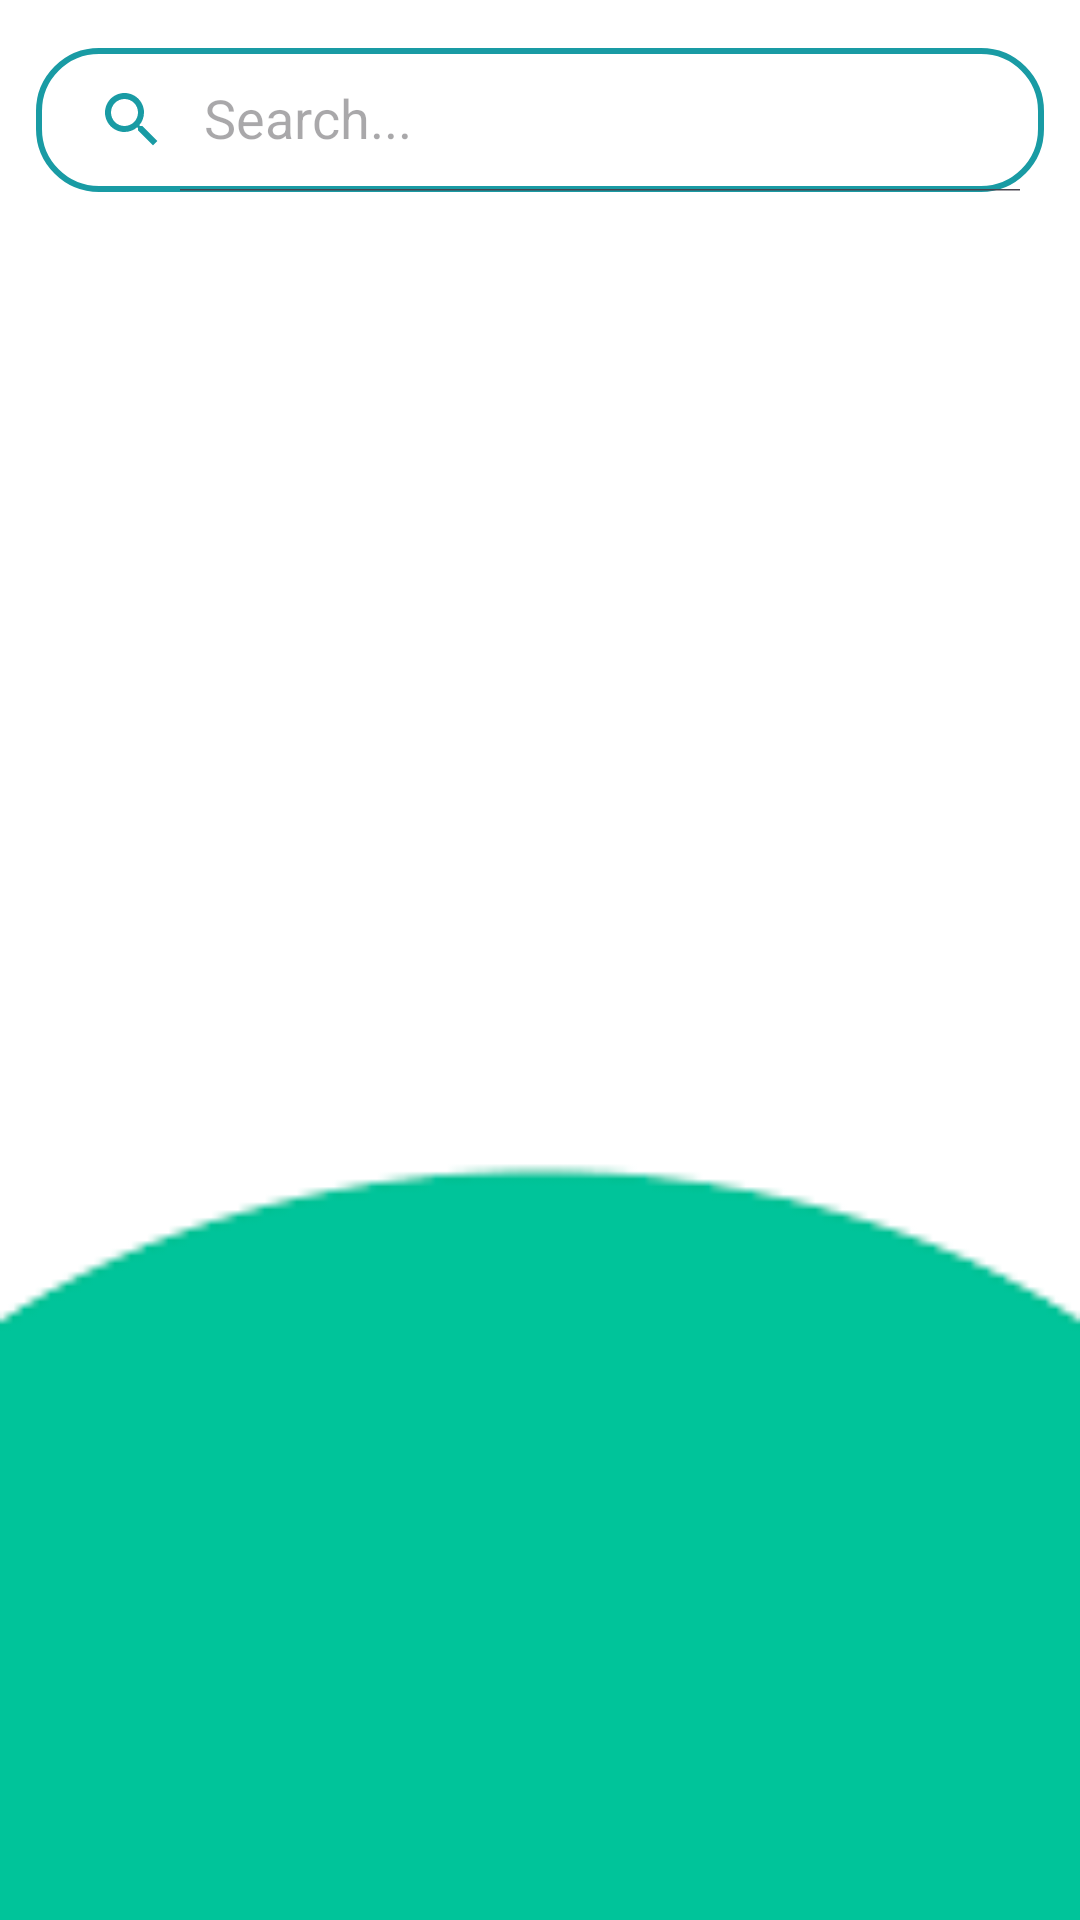

Produce the Android XML layout that renders to this screen, including the resource entries it uses.
<!-- AndroidManifest.xml: application theme Theme.EDP20 -->
<!-- res/layout/activity_training.xml -->
<?xml version="1.0" encoding="utf-8"?>
<RelativeLayout
    xmlns:android="http://schemas.android.com/apk/res/android"
    xmlns:app="http://schemas.android.com/apk/res-auto"
    xmlns:tools="http://schemas.android.com/tools"
    android:layout_width="match_parent"
    android:layout_height="match_parent"
    android:orientation="vertical"
    android:background="@drawable/d"
    tools:context=".MainActivity">

    <androidx.appcompat.widget.SearchView
        android:layout_width="match_parent"
        android:layout_height="wrap_content"
        android:layout_marginTop="16dp"
        android:layout_marginEnd="12dp"
        android:layout_marginStart="12dp"
        android:id="@+id/search"
        app:iconifiedByDefault="false"
        app:searchHintIcon="@null"
        app:queryHint="Search..."
        android:focusable="false"
        app:closeIcon="@drawable/ic_baseline_clear_24"
        app:searchIcon="@drawable/ic_baseline_search_24"
        android:background="@drawable/search_bkg"/>

    <androidx.recyclerview.widget.RecyclerView
        android:layout_width="match_parent"
        android:layout_height="match_parent"
        android:id="@+id/recyclerView"
        android:layout_marginTop="8dp"
        android:scrollbars="vertical"
        android:layout_below="@id/search"/>

</RelativeLayout>
<!-- resources referenced by this layout -->
<resources>
  <!-- drawable d: png bitmap (drawable, 658 bytes) -->
  <!-- drawable ic_baseline_clear_24 (drawable) -->
  <vector android:height="24dp" android:tint="#199BA4"
      android:viewportHeight="24" android:viewportWidth="24"
      android:width="24dp" xmlns:android="http://schemas.android.com/apk/res/android">
      <path android:fillColor="@android:color/white" android:pathData="M19,6.41L17.59,5 12,10.59 6.41,5 5,6.41 10.59,12 5,17.59 6.41,19 12,13.41 17.59,19 19,17.59 13.41,12z"/>
  </vector>
  <!-- drawable ic_baseline_search_24 (drawable) -->
  <vector android:height="24dp" android:tint="#199BA4"
      android:viewportHeight="24" android:viewportWidth="24"
      android:width="24dp" xmlns:android="http://schemas.android.com/apk/res/android">
      <path android:fillColor="@android:color/white" android:pathData="M15.5,14h-0.79l-0.28,-0.27C15.41,12.59 16,11.11 16,9.5 16,5.91 13.09,3 9.5,3S3,5.91 3,9.5 5.91,16 9.5,16c1.61,0 3.09,-0.59 4.23,-1.57l0.27,0.28v0.79l5,4.99L20.49,19l-4.99,-5zM9.5,14C7.01,14 5,11.99 5,9.5S7.01,5 9.5,5 14,7.01 14,9.5 11.99,14 9.5,14z"/>
  </vector>
  <!-- drawable search_bkg (drawable) -->
  <?xml version="1.0" encoding="utf-8"?>
  <shape xmlns:android="http://schemas.android.com/apk/res/android"
      android:shape="rectangle">
      <corners
          android:radius="20dp">
  
      </corners>
      <stroke
          android:color="#199BA4"
          android:width="2dp">
  
      </stroke>
  
  </shape>
  <style name="Theme.EDP20" parent="Base.Theme.EDP20" />
  <style name="Base.Theme.EDP20" parent="Theme.Material3.DayNight.NoActionBar">
          
          
          <item name="colorPrimaryVariant">@color/appBackground</item>
          <item name="android:statusBarColor" tools:targetApi="l">?attr/colorPrimaryVariant</item>
      </style>
  <color name="appBackground">#32424A</color>
</resources>
